Run: headless pygame with SDL's dummy video driver; simulated clock (each Clock.tick advances the game by its frame time, no real sleeping); random seed 0; keys injected as events and as key.get_pressed() state; no mouse input.
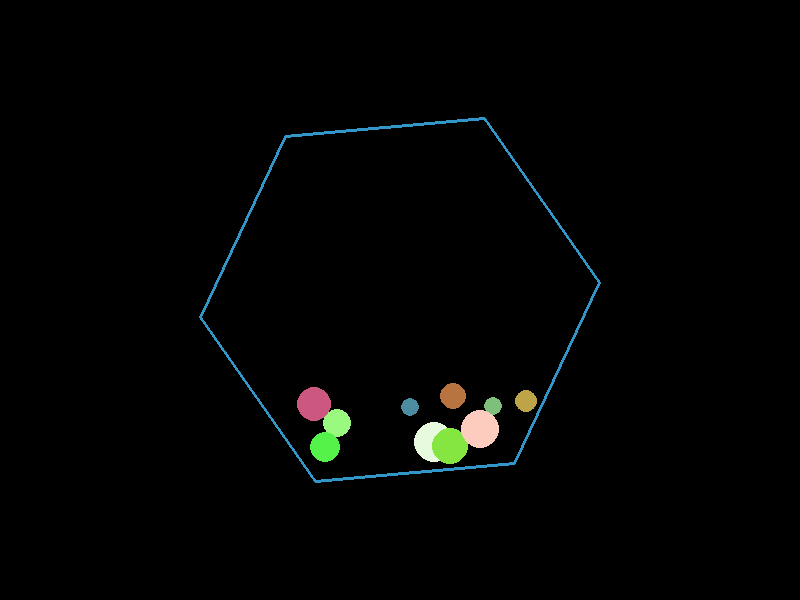
Frame 1 of 4 · flips 1–60 · no input
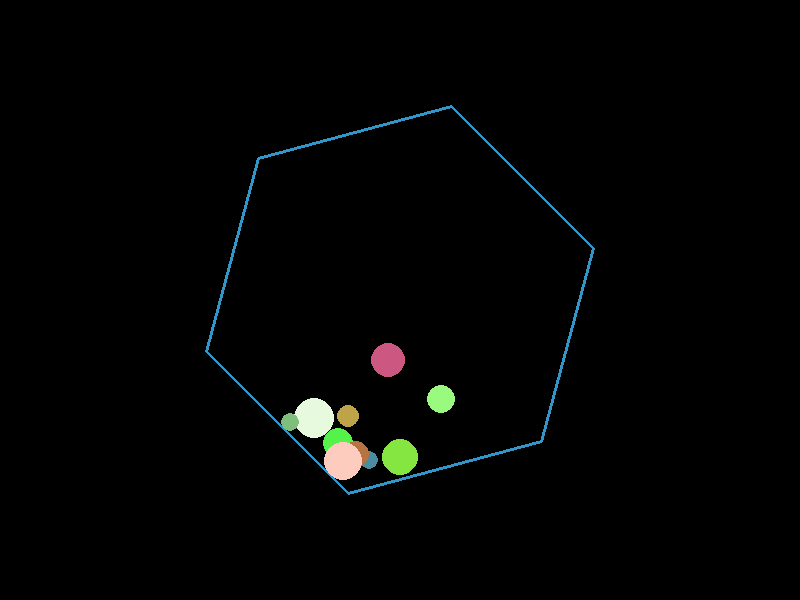
Frame 2 of 4 · flips 61–180 · tapped SPACE, RETURN · held RIGHT (→), D
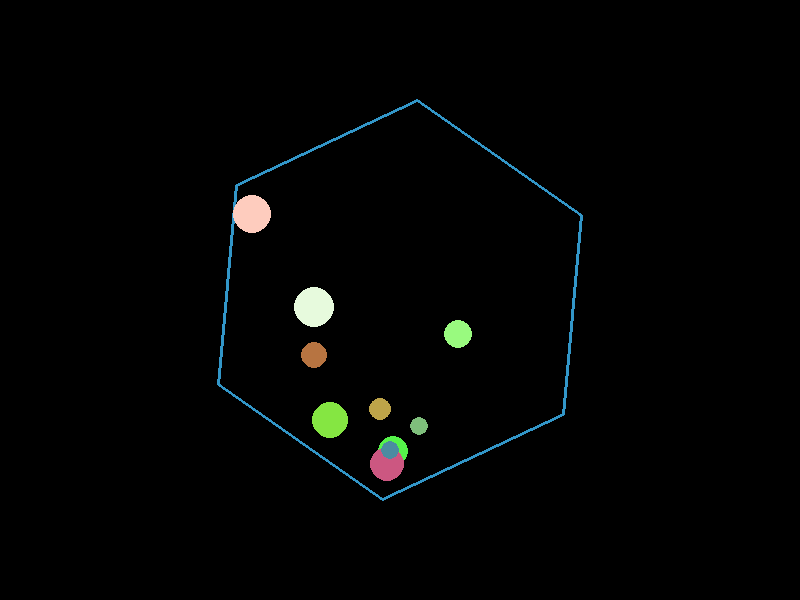
Frame 3 of 4 · flips 181–300 · held DOWN (↓), S
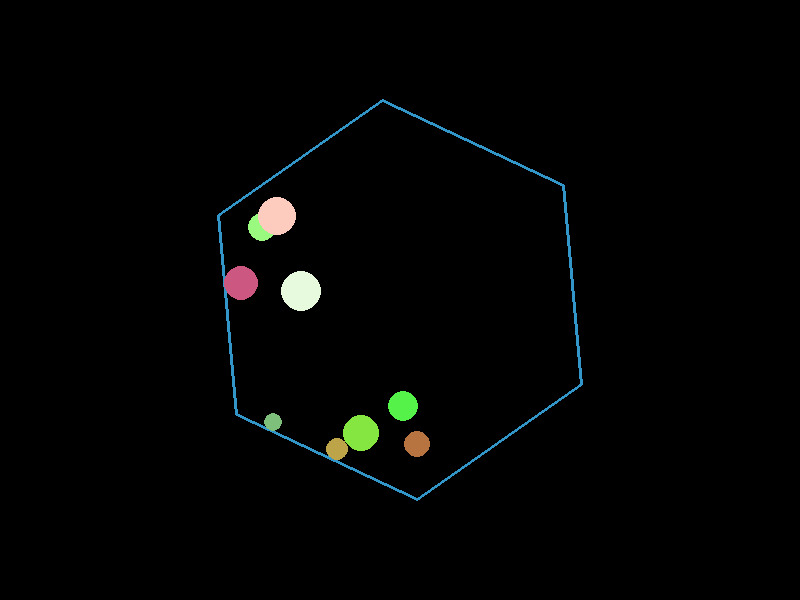
Frame 4 of 4 · flips 301–420 · held LEFT (←), A, UP (↑), W

The pygame program that drew these frames:

import math
import random
import pygame
import sys

# Initialize Pygame
pygame.init()

# Screen dimensions
WIDTH, HEIGHT = 800, 600
screen = pygame.display.set_mode((WIDTH, HEIGHT))
pygame.display.set_caption("10 Bouncing Balls in a Spinning Hexagon")

clock = pygame.time.Clock()

# Colors
BLACK = (0, 0, 0)
HEX_COLOR = (50, 150, 200)

# Simulation parameters
dt = 1/60.0  # time step in seconds

# Physics parameters
gravity = 500         # pixels/s^2 downward
air_friction = 0.999  # applied each frame to simulate drag
restitution = 0.9     # bounce bounciness
wall_friction = 0.8   # friction (damping) on the tangential component upon collision

# Hexagon properties
hex_center = pygame.Vector2(WIDTH / 2, HEIGHT / 2)
hex_radius = 200
num_sides = 6
hex_rotation = 0         # initial rotation angle (radians)
angular_velocity = 1.0   # radians per second (rotating counterclockwise)

# Ball class
class Ball:
    def __init__(self, pos, vel, radius, color):
        self.pos = pygame.Vector2(pos)
        self.vel = pygame.Vector2(vel)
        self.radius = radius
        self.color = color

    def update(self, dt):
        # Apply gravity
        self.vel.y += gravity * dt
        # Apply air friction
        self.vel *= air_friction
        # Update position
        self.pos += self.vel * dt

    def draw(self, surface):
        pygame.draw.circle(surface, self.color, (int(self.pos.x), int(self.pos.y)), self.radius)

def random_color():
    """Return a random RGB color tuple."""
    return (random.randint(50, 255), random.randint(50, 255), random.randint(50, 255))

# Create 10 balls with random colors, sizes, positions, and velocities.
balls = []
for _ in range(10):
    # Choose a random radius between 8 and 20 pixels.
    radius = random.randint(8, 20)
    # Start them near the hexagon center with a slight random offset.
    offset = pygame.Vector2(random.uniform(-50, 50), random.uniform(-50, 50))
    pos = hex_center + offset
    # Give each ball a random initial velocity.
    vel = pygame.Vector2(random.uniform(-150, 150), random.uniform(-150, 150))
    color = random_color()
    balls.append(Ball(pos, vel, radius, color))

def get_hexagon_vertices(center, radius, rotation, num_sides):
    """Return list of vertices (pygame.Vector2) for a regular polygon."""
    vertices = []
    for i in range(num_sides):
        angle = rotation + 2 * math.pi * i / num_sides
        x = center.x + radius * math.cos(angle)
        y = center.y + radius * math.sin(angle)
        vertices.append(pygame.Vector2(x, y))
    return vertices

def project_point_on_segment(p, a, b):
    """
    Project point p onto the line segment defined by a and b.
    Returns the closest point on the segment.
    """
    ab = b - a
    if ab.length_squared() == 0:
        return a
    t = (p - a).dot(ab) / ab.length_squared()
    t = max(0, min(1, t))
    return a + ab * t

def wall_velocity_at_point(point, center, angular_velocity):
    """
    Given the rotation of the hexagon, compute the wall (tangential)
    velocity at a point on the wall. For 2D rotation (about the center) this is:
         v = angular_velocity * (-dy, dx)
    where (dx,dy) = point - center.
    """
    r = point - center
    return pygame.Vector2(-r.y, r.x) * angular_velocity

running = True
while running:
    # Handle events.
    for event in pygame.event.get():
        if event.type == pygame.QUIT:
            running = False

    # Update time and hexagon rotation.
    dt = clock.tick(60) / 1000.0  # frame time in seconds
    hex_rotation += angular_velocity * dt

    # Compute hexagon vertices.
    hex_vertices = get_hexagon_vertices(hex_center, hex_radius, hex_rotation, num_sides)

    # Update each ball.
    for ball in balls:
        ball.update(dt)

        # Check collision with each edge of the hexagon.
        for i in range(num_sides):
            # Get endpoints for the current edge.
            p1 = hex_vertices[i]
            p2 = hex_vertices[(i + 1) % num_sides]

            # Find the closest point on this edge to the ball.
            closest = project_point_on_segment(ball.pos, p1, p2)
            displacement = ball.pos - closest
            distance = displacement.length()

            if distance < ball.radius:
                # There is penetration.
                if distance != 0:
                    normal = displacement.normalize()
                else:
                    # If ball center is exactly on the edge, compute an edge normal.
                    edge = p2 - p1
                    normal = pygame.Vector2(-edge.y, edge.x).normalize()

                # Ensure the normal points inward.
                edge_mid = (p1 + p2) / 2
                to_center = (hex_center - edge_mid).normalize()
                if normal.dot(to_center) < 0:
                    normal = -normal

                # Correct penetration.
                penetration_depth = ball.radius - distance
                ball.pos += normal * penetration_depth

                # Determine the wall's velocity at the collision point.
                v_wall = wall_velocity_at_point(closest, hex_center, angular_velocity)
                # Relative velocity.
                rel_vel = ball.vel - v_wall

                # Decompose into normal and tangential components.
                vn = rel_vel.dot(normal)
                vt = rel_vel - vn * normal

                # Only reflect if the ball is moving toward the wall.
                if vn < 0:
                    new_rel_vel = -restitution * vn * normal + wall_friction * vt
                    ball.vel = new_rel_vel + v_wall

    # Clear screen.
    screen.fill(BLACK)

    # Draw hexagon.
    pygame.draw.polygon(screen, HEX_COLOR, [(v.x, v.y) for v in hex_vertices], width=3)

    # Draw all balls.
    for ball in balls:
        ball.draw(screen)

    # Flip display.
    pygame.display.flip()

pygame.quit()
sys.exit()
